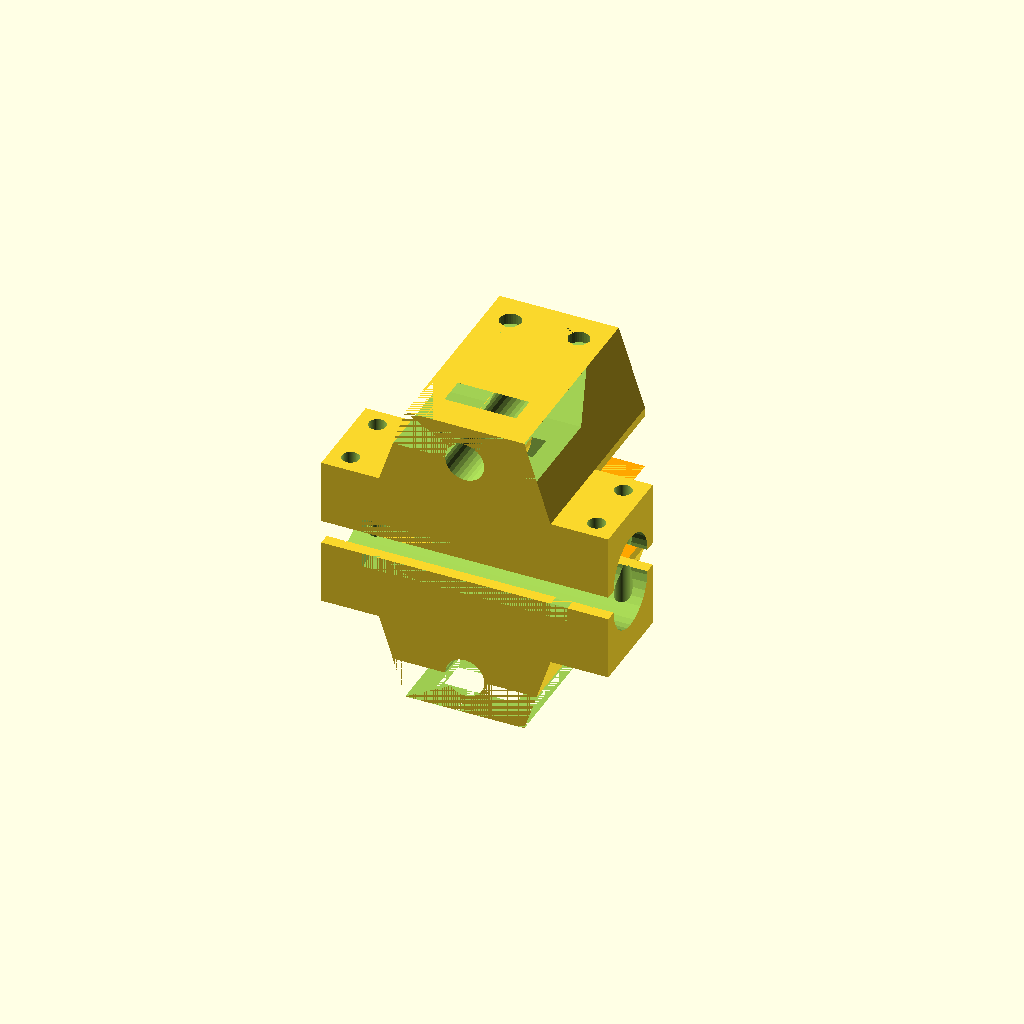
Cell 1: rendered with the file's own defaults.
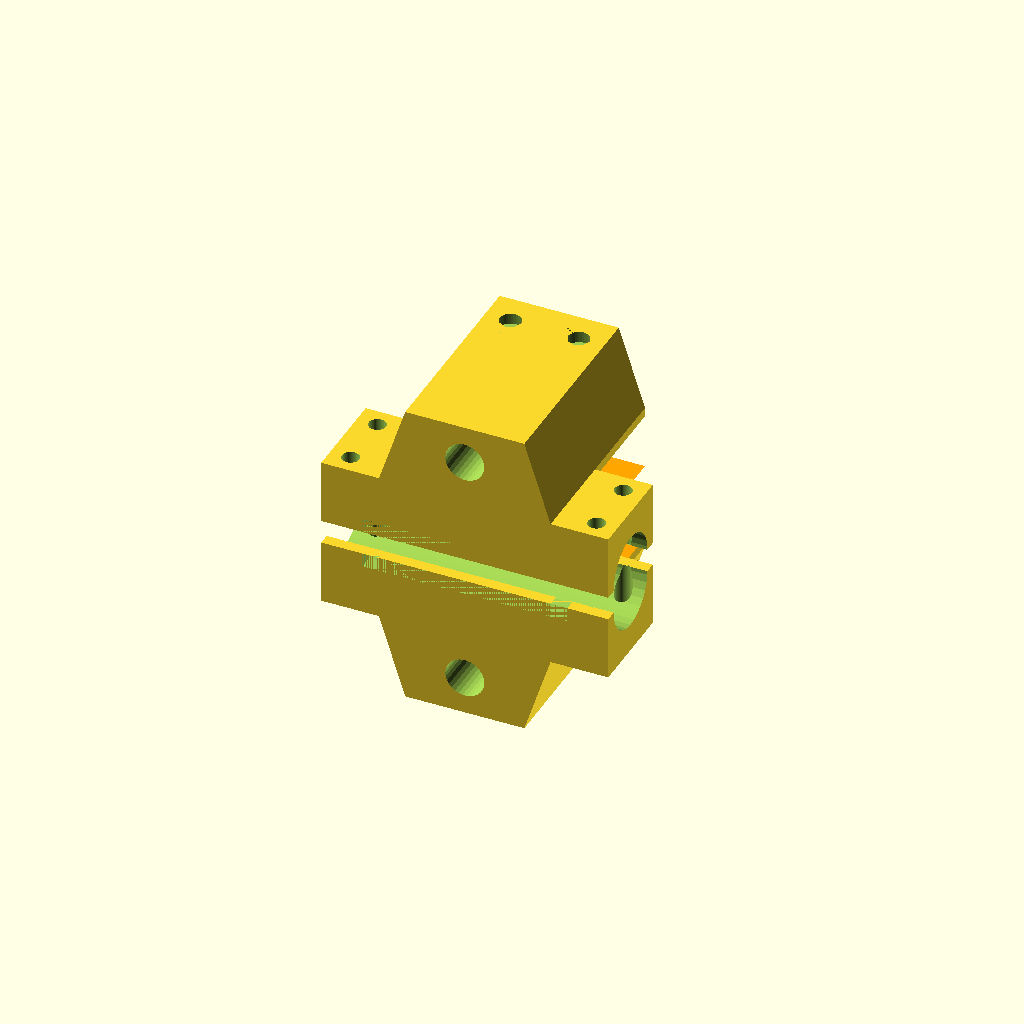
Cell 2: the same model with use_xrod_clamp = false.
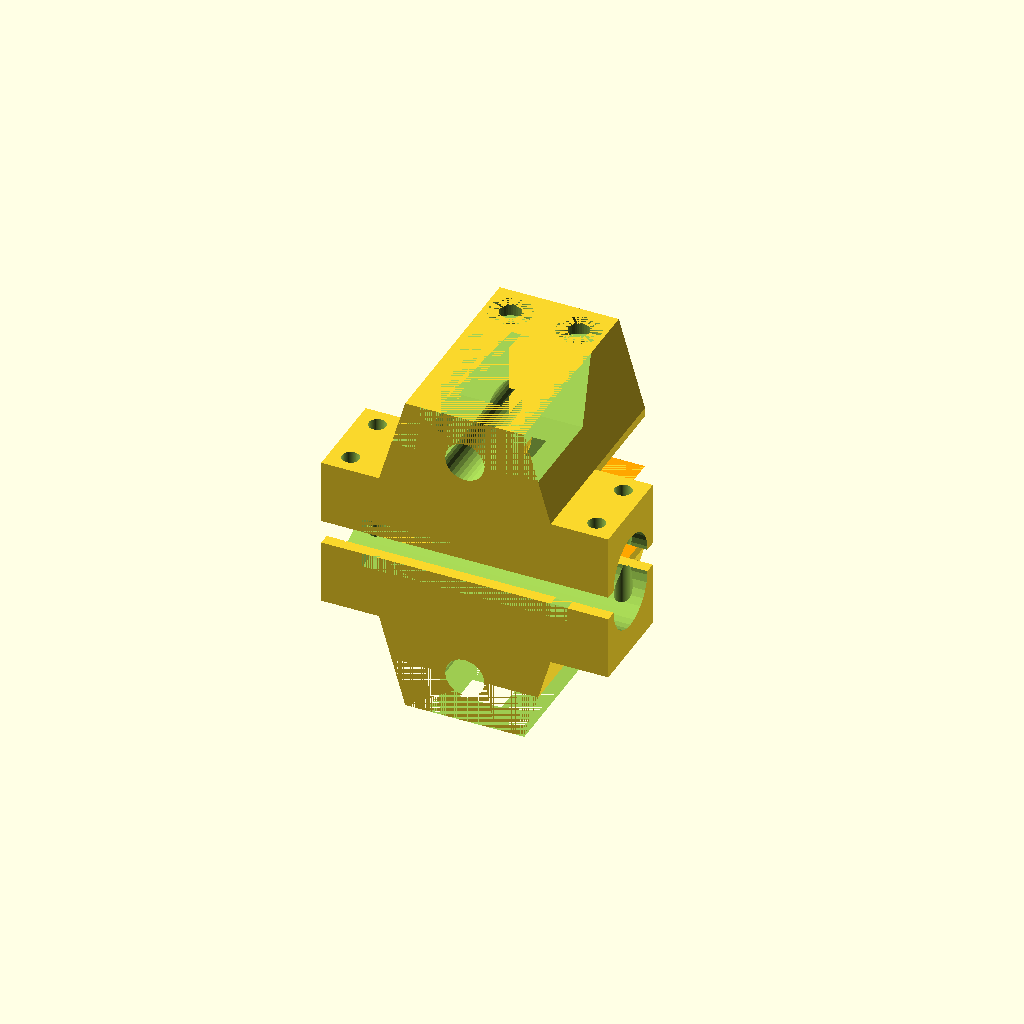
Cell 3 — wall_thickness set to 4, the other parameters unchanged.
All cells are drawn from one camera (rotation 55°, 0°, 25°, orthographic, colour scheme Cornfield), so only the parameter changes between them.
The OpenSCAD source (Reference/sdavi-coreXY-master/coreXY-master/src/xy_block.scad):
// xy block  
// Author: sdavi


include <configuration.scad>
include <dimensions.scad>



use_xrod_clamp = true; //use ziptie clamps for xrod?
//clamp_ziptie = true;//use zipties to clamp rod

xy_block(top=1, clamp=use_xrod_clamp); //top
translate([0,0,-5])mirror([0,0,1]) 
xy_block(top=0, clamp=use_xrod_clamp); //bottom (nut trap for bearing end)

//clamp();



echo("Bearing Block Length: ", y_bearing_block_length);
echo("Bearing Block Width: ", y_bearing_block_width);
echo("Bearing Block Height: ", y_bearing_block_height);

wall_thickness = 2;


x_height = x_rod_distance+x_bearing[0] + wall_thickness*2+4;
x_width = x_bearing[0] * 2 + 20;//20 for some extra dist to screw down (todo what size?)
x_length = y_bearing_block_width/2+xy_bearing_distance+belt_bearing[1]/2;
x_top_width = GT2_belt_thickness+belt_bearing[1]+M4+6; 




module clamp(){
	difference(){
		intersection(){
			base();
			x_rod_clamp();	
		}
		x_rod_screws();
		//cut hole for x_rod
		translate([y_bearing_block_length/2, x_length+0.1,x_rod_distance/2]) 
			rotate([90,0,0]) cylinder(d=x_bearing[0]+0.4, h=x_length+0.2, $fn=30);
	}
}




module xy_block(top=1, clamp=0){

	difference(){
		base();

		//cut to fit bearings for y_axis
		translate([-0.1, y_bearing_block_width/2, 0])
			rotate([0,90,0])
				cylinder(d=y_bearing[1]+0.2, h=y_bearing_block_length+0.2, $fn=30);

		//cut middle to make easier to print top part without support
		translate([y_bearing_block_length/2-y_bearing[2]+5/2, 0,0 ])
			cube([y_bearing[2]*2-5, y_bearing_block_width, 3]);

		//cut hole for x_rod
		translate([y_bearing_block_length/2, x_length+0.1,x_rod_distance/2]) 
			rotate([90,0,0]) cylinder(d=x_bearing[0]+0.2, h=x_length+0.2, $fn=30);

		//clear X bearing area
		color("orange")translate([y_bearing_block_length/2-x_width/2-0.1,y_bearing_block_width,0])
			cube([x_width+0.2, x_length, min_beltbearing_height/2]);
	
		//cut m4 screw hole to mount belt bearings
		for(x=[y_bearing_block_length/2- GT2_belt_thickness/2 - belt_bearing[1]/2,
			   y_bearing_block_length/2+ GT2_belt_thickness/2 + belt_bearing[1]/2]){
			
			translate([x, y_bearing_block_width/2+xy_bearing_distance,0]){
				cylinder(d=M4, h=x_height);
				//cut hole for head/nut
				if(top==1){
					translate([0, 0,x_height/2-4])
						cylinder(d=9, h=4, $fn=60);//3.4 min height for head
				} else {
					translate([0, 0,x_height/2-4])
						cylinder(d=m4_nut_diameter_horizontal, h=4, $fn=6);//3.4 min height for head
				}

			}
		}

		//screws for y bearing clamp (m3) (as jand next to bearings)
		translate([y_bearing_block_length/2, y_bearing_block_width/2, 0]){
			for(x=[-y_bearing[2]-M3/2, +y_bearing[2]+M3/2]){
				for(y=[y_bearing[0]/2+2, -y_bearing[0]/2-2]){
					translate([x,y,0])cylinder(d=M3, h=x_height, $fn=60);
				}
			}
		}
		
		if(clamp==true){
			//make cutout for clamp and holes for screws
			x_rod_clamp();
			//if(clamp_ziptie==true){
				x_rod_ziptie();
			//} else {
				//x_rod_screws();
			//}
		}
	}//end difference
}

module base(){
	union(){

		cube([y_bearing_block_length, y_bearing_block_width, y_bearing_block_height]); // bearing Block

		hull(){
			translate([y_bearing_block_length/2- GT2_belt_thickness/2 - belt_bearing[1]/2-M4/2-3, 0, x_height/2-1]) cube([x_top_width, x_length, 1]);
		translate([y_bearing_block_length/2-x_width/2,0,0])
			cube([x_width, x_length, y_bearing_block_height]); //rod_block

		}
	}//end union

}




module x_rod_clamp(){

		//cut rod clamp for x-rod(with 45 deg slope so can print main piece without support)
		ch=(x_height-x_rod_distance)/2;
		che = tan(45)*ch;

		
		translate([x_length+y_bearing_block_length/2-x_length/2,y_bearing_block_width,x_rod_distance/2])rotate([90,0,-90])linear_extrude(height=x_length, slices = 20)
			polygon( points=[[0,0],
				[y_bearing_block_width,0],
              	[y_bearing_block_width,ch],
				[-che,ch]] 
			);						
}

/*
module x_rod_screws(){

	//screws for x rod clamp (m3) 
	translate([y_bearing_block_length/2, y_bearing_block_width/2, 0]){

		for(x=[(-x_top_width/2-x_bearing[0]/2)/2, (x_top_width/2+x_bearing[0]/2)/2]){
			translate([x,0,0])cylinder(d=M3, h=x_height, $fn=60);
				
			//cut under for embedded screw
			//Hex Head M3x30: Head 5.5mm flat to flat, 2.12mm thick
			translate([x,0,0])cylinder(d=m3_hex_head_diameter, h=y_bearing[1]/2+3.3, $fn=6);

		}
	}
}
*/


module x_rod_ziptie(){

	translate([y_bearing_block_length/2, y_bearing_block_width/2, x_rod_distance/2])
		difference(){
			rotate([90,0,0])cylinder(d=x_bearing[0]+14, h=6, $fn=30, center=true);
			rotate([90,0,0])cylinder(d=x_bearing[0]+8, h=6, $fn=40, center=true);
		}
}
Customizer parameters (derived from the source; name, type, default, range or options):
use_xrod_clamp: bool, default true
wall_thickness: number, default 2
